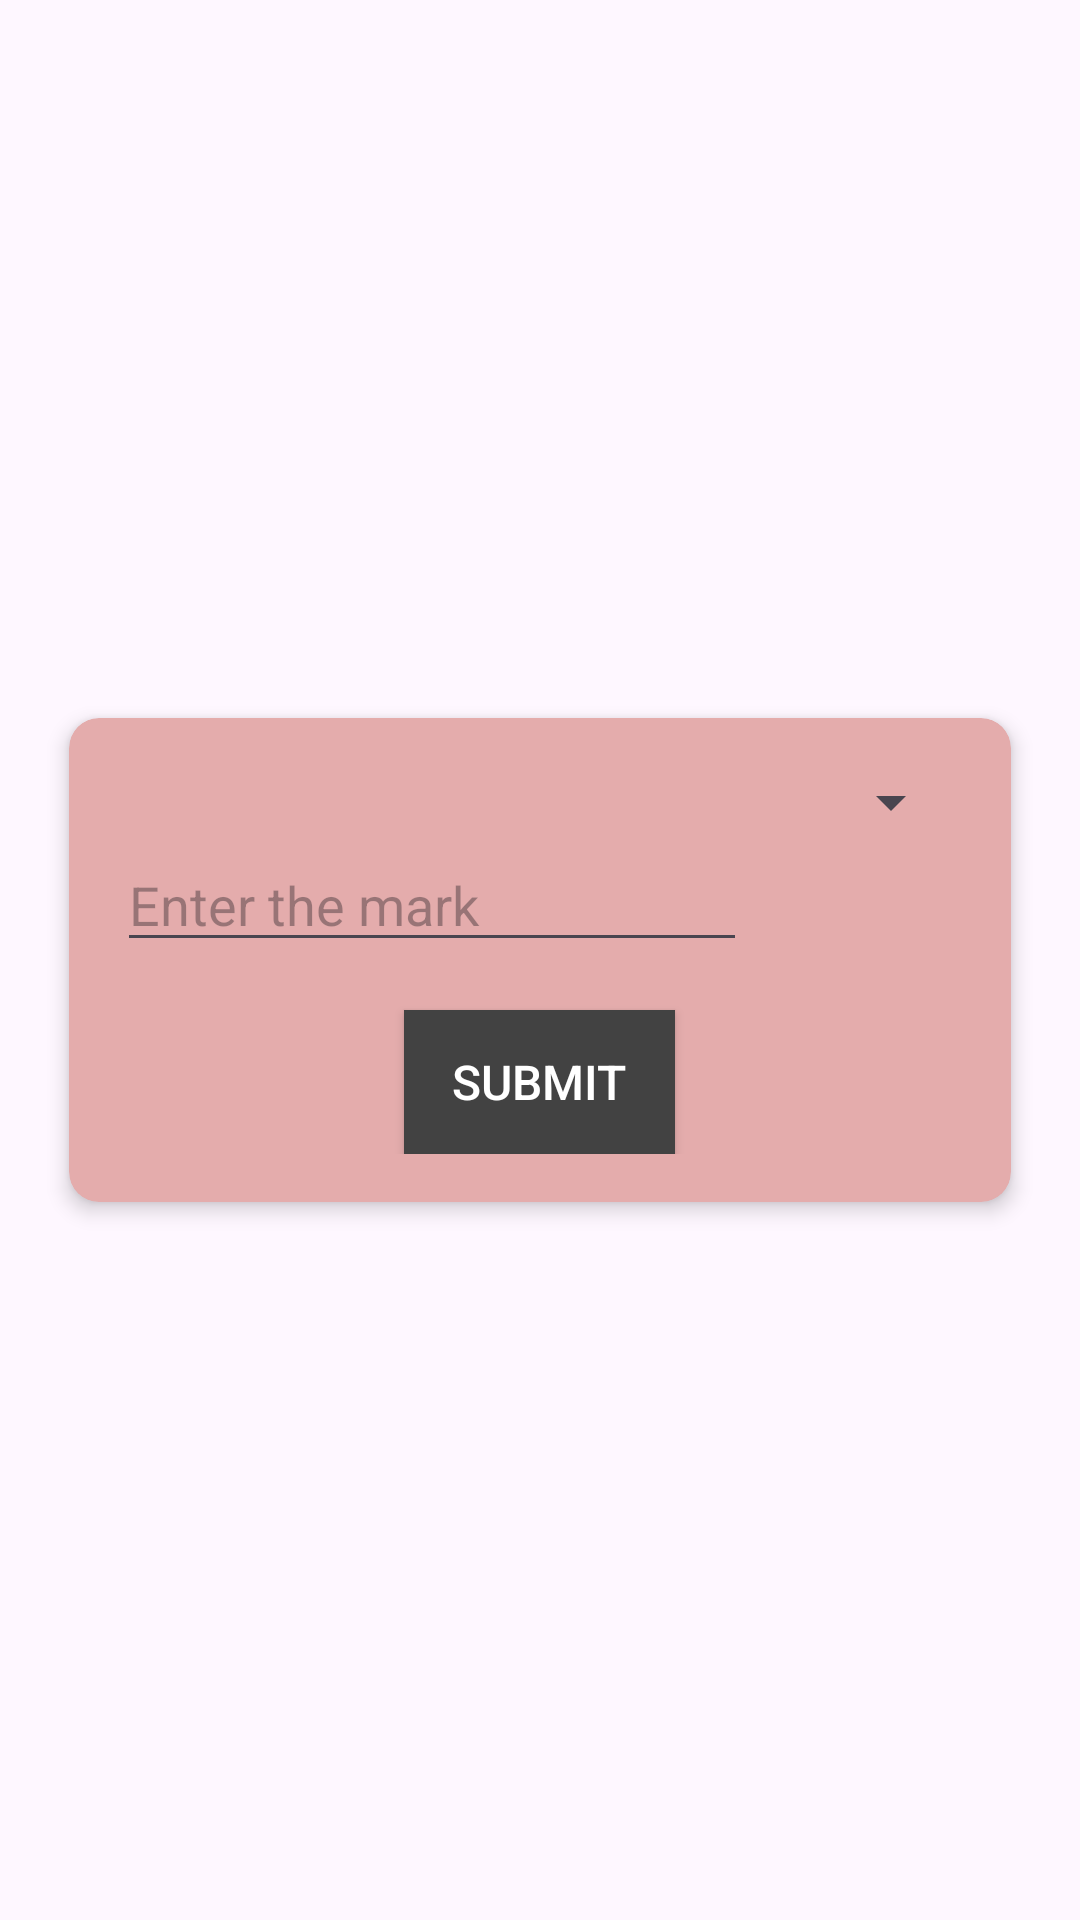

This screen was rendered from an Android layout file. Write that file and the resources it references.
<!-- AndroidManifest.xml: application theme Theme.Timetableandroid -->
<!-- res/layout/activity_managemark.xml -->
<?xml version="1.0" encoding="utf-8"?>
<LinearLayout xmlns:android="http://schemas.android.com/apk/res/android"
    xmlns:app="http://schemas.android.com/apk/res-auto"
    xmlns:tools="http://schemas.android.com/tools"
    android:layout_width="match_parent"
    android:orientation="vertical"
    android:gravity="center"
    android:layout_height="match_parent"
    android:background="@drawable/cemarkstaffbg"
    tools:context=".Managemark">


    <androidx.cardview.widget.CardView
        xmlns:android="http://schemas.android.com/apk/res/android"
        xmlns:app="http://schemas.android.com/apk/res-auto"
        xmlns:tools="http://schemas.android.com/tools"
        android:layout_width="match_parent"
        android:layout_height="wrap_content"
        app:cardBackgroundColor="#e4acac"
        app:cardElevation="4dp"
        app:cardCornerRadius="10dp"
        app:cardUseCompatPadding="true"
        android:layout_margin="16dp">

        <LinearLayout
            android:layout_width="match_parent"
            android:layout_height="wrap_content"
            android:orientation="vertical"
            android:padding="16dp">

            <Spinner
                android:id="@+id/markstudentdrop"
                android:layout_width="match_parent"
                android:layout_height="wrap_content" />

            <EditText
                android:id="@+id/cemark"
                android:layout_width="wrap_content"
                android:layout_height="wrap_content"
                android:ems="10"
                android:inputType="text"
                android:hint="Enter the mark" />

            <androidx.appcompat.widget.AppCompatButton
                android:id="@+id/button4"
                android:layout_width="wrap_content"
                android:layout_height="wrap_content"
                android:text="SUBMIT"
                android:background="@color/cardview_dark_background"
                android:textColor="#FFFFFF"
                android:textSize="16sp"
                android:paddingStart="16dp"
                android:paddingEnd="16dp"
                android:paddingTop="12dp"
                android:paddingBottom="12dp"
                android:layout_marginTop="16dp"
                android:layout_gravity="center"
                android:elevation="4dp" />

        </LinearLayout>
    </androidx.cardview.widget.CardView>

</LinearLayout>
<!-- resources referenced by this layout -->
<resources>
  <style name="Theme.Timetableandroid" parent="Base.Theme.Timetableandroid" />
  <style name="Base.Theme.Timetableandroid" parent="Theme.Material3.DayNight.NoActionBar">
          
           <item name="colorPrimary">@color/black</item>
      </style>
  <!-- not gathered from this repository: default colours our renderer supplied (Android Studio template values) -->
  <color name="black">#FF000000</color>
</resources>
